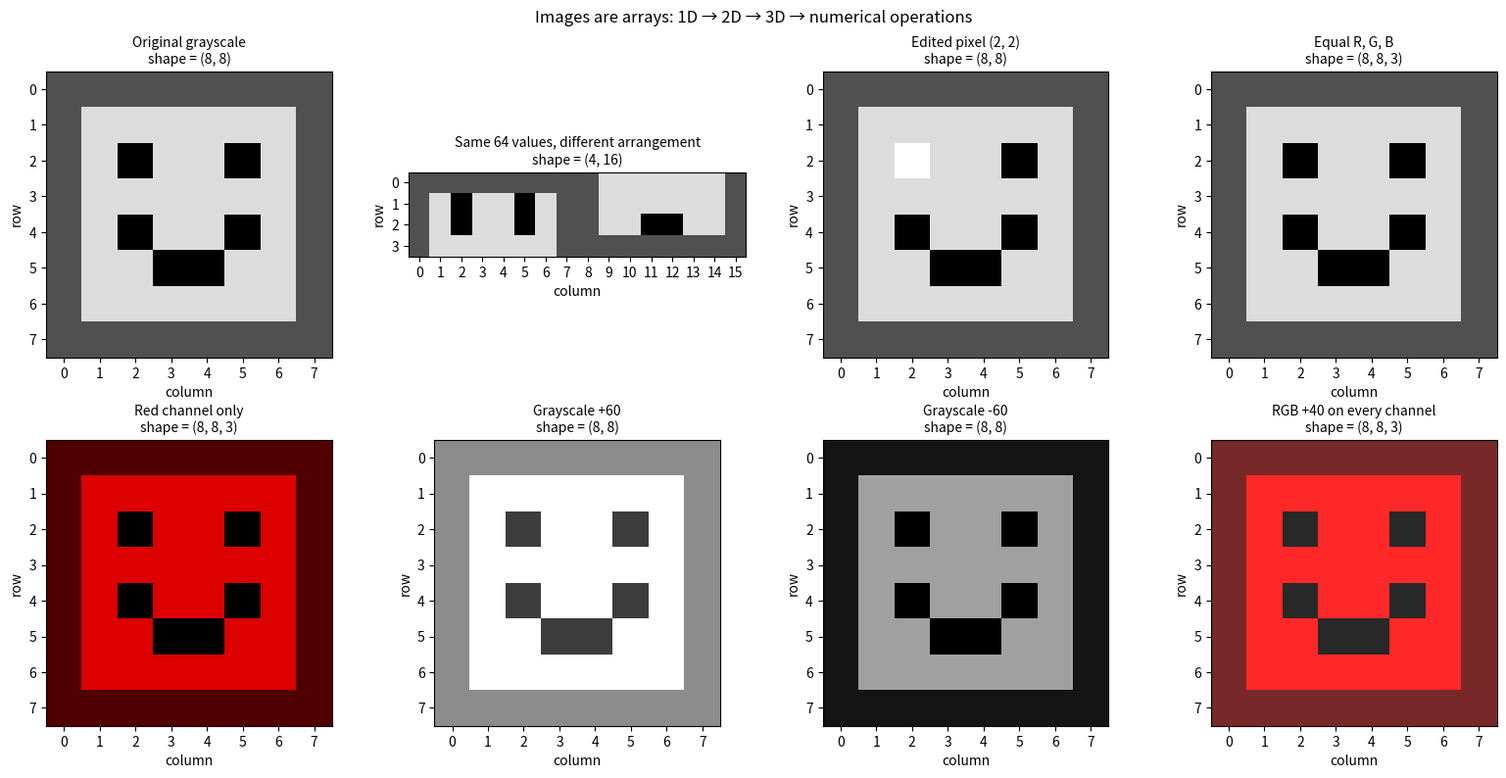

Write the Python code that produced this figure.
"""《图像矩阵》作业：完成四个标有 TODO 的函数。
运行方式：python starter.py
依赖库：numpy、matplotlib
"""
import numpy as np
# 一张 8×8 的人脸图像，按行优先顺序存储为一维序列。
# 换行仅用于方便阅读，并不会增加数组的维度。
FLAT_PIXELS = [
    80, 80, 80, 80, 80, 80, 80, 80,
    80, 220, 220, 220, 220, 220, 220, 80,
    80, 220, 0, 220, 220, 0, 220, 80,
    80, 220, 220, 220, 220, 220, 220, 80,
    80, 220, 0, 220, 220, 0, 220, 80,
    80, 220, 220, 0, 0, 220, 220, 80,
    80, 220, 220, 220, 220, 220, 220, 80,
    80, 80, 80, 80, 80, 80, 80, 80,
]
def build_grayscale(flat_pixels, height, width):
    """返回一个形状为 (height, width)、数据类型为 uint8 的数组，按行优先顺序排列。
    假设输入均为 0–255 范围内的有效整数，元素总数为 height * width。
    示例输入：
        flat_pixels = [0, 50, 100, 150, 200, 255]
        height = 2
        width = 3
        result = build_grayscale(flat_pixels, height, width)
    预期输出：
        print(result)
        [[  0  50 100]
         [150 200 255]]
        result.shape 为 (2, 3)，result.dtype 为 np.uint8。
        返回的是 NumPy 数组，而不是 Python 嵌套列表。
    直观理解：每行放入 width 个数值，共组成 height 行。
    前三个数值组成第一行，后三个数值组成第二行。
    数值的先后顺序不变，只改变排列形状；0 表示黑色，255 表示白色。
    """
    # TODO A：将序列转换为数组，并重塑其形状。
    img = np.array(flat_pixels, dtype=np.uint8).reshape(height, width)
    return img

def edit_pixel(gray, row, col, value):
    """返回 gray 的副本，仅修改位于 (row, col) 的像素。
    假设坐标有效，且 value 位于 [0, 255] 范围内。
    示例输入：
        gray = np.array([[0, 50, 100],
                        [150, 200, 255]], dtype=np.uint8)
        result = edit_pixel(gray, row=0, col=1, value=255)
    预期输出：
        print(result)
        [[  0 255 100]
         [150 200 255]]
        print(gray)
        [[  0  50 100]
         [150 200 255]]
        result.shape 为 (2, 3)，result.dtype 为 np.uint8。
    直观理解：行和列的索引都从 0 开始，(0, 1) 指第一行、第二列。
    只有副本中该位置的数值从 50 变为 255，原始 gray 保持不变。
    """
    # TODO B：先复制数组，再通过二维索引修改指定像素的值。
    img_copy = gray.copy()
    img_copy[row, col] = value
    return img_copy

def grayscale_to_rgb(gray):
    """返回一个新的 uint8 数组，形状为 (height, width, 3)，每个像素的 R、G、B 值相等。
    返回的数组不能与 gray 共享像素数据的存储空间。
    示例输入：
        gray = np.array([[0, 128],
                        [200, 255]], dtype=np.uint8)
        result = grayscale_to_rgb(gray)
    预期输出：
        print(result)
        [[[  0   0   0]
          [128 128 128]]
         [[200 200 200]
          [255 255 255]]]
        result.shape 为 (2, 2, 3)，result.dtype 为 np.uint8。
        result[0, 1] 为 [128, 128, 128]，依次对应 R、G、B。
    直观理解：每个灰度值变成三个相等的颜色通道值。
    行数和列数不变，新增的最后一个轴长度为 3；显示时仍是一张灰色图像。
    修改 result 中的像素值不应改变原始 gray。
    """
    # TODO C：将三份灰度值沿最后一个轴组合，构建三个颜色通道。
    rgb = np.stack([gray, gray, gray], axis=-1)
    return rgb

def adjust_brightness(image, offset):
    """为每个像素值加上 offset，并将结果限制在 0–255 范围内。
    offset 为正数时变亮，为负数时变暗。
    返回新的 uint8 数组，保持原图像及数组形状不变。
    支持二维灰度图像和三维 RGB 图像；RGB 的每个通道都加上 offset。
    例子：
        image = np.array([[0, 100, 240]], dtype=np.uint8)
        result = adjust_brightness(image, offset=40)
        print(result)
        [[ 40 140 255]]
    解释：三个灰度像素分别加 40，得到 40、140、280。
    280 超过上限，因此变为 255；若结果小于 0，则变为 0。
    """
    # TODO D：先转换为有符号整数，再相加；限制数值范围后转换回原类型。
    temp = image.astype(np.int16) + offset
    temp = np.clip(temp, 0, 255)
    return temp.astype(np.uint8)

def check_functions():
    """已提供：独立检查四个函数，打印结果；全部通过时返回 True。
    请保留此检查代码。通过表示满足下列测试用例的要求。
    """
    def check_array(result, expected):
        if not isinstance(result, np.ndarray):
            raise AssertionError("应返回 NumPy 数组，请检查是否遗漏 return。")
        if result.shape != expected.shape:
            raise AssertionError(f"形状应为 {expected.shape}，实际为 {result.shape}。")
        if result.dtype != np.uint8:
            raise AssertionError(f"数据类型应为 uint8，实际为 {result.dtype}。")
        if not np.array_equal(result, expected):
            raise AssertionError(
                f"像素值不正确。\n    预期：{expected.tolist()}"
                f"\n    实际：{result.tolist()}"
            )
    def check_original(source, before, result):
        if not np.array_equal(source, before):
            raise AssertionError("原始输入被修改，应返回新的数组。")
        if np.shares_memory(source, result):
            raise AssertionError("输出与输入共享存储空间，应返回独立的数组。")
    def test_build():
        for height, width in ((2, 3), (3, 2), (1, 6)):
            for as_array in (False, True):
                source = [0, 50, 100, 150, 200, 255]
                if as_array:
                    source = np.array(source, dtype=np.uint8)
                before = np.array(source, copy=True)
                expected = np.array(source, dtype=np.uint8).reshape(height, width)
                result = build_grayscale(source, height, width)
                check_array(result, expected)
                if not np.array_equal(source, before):
                    raise AssertionError("构建图像不应改变输入序列。")
    def test_edit():
        for row, col, value in ((0, 1, 255), (1, 2, 0), (1, 0, 75)):
            source = np.array([[0, 50, 100], [150, 200, 255]], dtype=np.uint8)
            before = source.copy()
            expected = source.copy()
            expected[row, col] = value
            result = edit_pixel(source, row, col, value)
            check_array(result, expected)
            check_original(source, before, result)
    def test_rgb():
        for values in ([[0, 128], [200, 255]], [[10, 70, 240]]):
            source = np.array(values, dtype=np.uint8)
            before = source.copy()
            expected = np.empty(source.shape + (3,), dtype=np.uint8)
            for channel in range(3):
                expected[:, :, channel] = source
            result = grayscale_to_rgb(source)
            check_array(result, expected)
            check_original(source, before, result)
    def test_brightness():
        inputs = (
            np.array([[0, 20, 240], [100, 200, 255]], dtype=np.uint8),
            np.array([[[240, 20, 0], [100, 200, 255]]], dtype=np.uint8),
        )
        for image in inputs:
            for offset in (40, -60, 0, 255, -255):
                source = image.copy()
                before = source.copy()
                # 用逐元素计算生成预期值，检查两种图像及上下限。
                values = [min(255, max(0, int(value) + offset))
                          for value in before.flat]
                expected = np.array(values, dtype=np.uint8).reshape(before.shape)
                result = adjust_brightness(source, offset)
                check_array(result, expected)
                check_original(source, before, result)
    tests = [
        ("任务 A：build_grayscale", test_build),
        ("任务 B：edit_pixel", test_edit),
        ("任务 C：grayscale_to_rgb", test_rgb),
        ("任务 D：adjust_brightness", test_brightness),
    ]
    passed = 0
    print("\n========== 函数检查结果 ==========")
    for name, test in tests:
        try:
            test()
        except NotImplementedError:
            print(f"[未完成] {name}：请替换占位代码。")
        except AssertionError as error:
            print(f"[未通过] {name}：{error}")
        except Exception as error:
            print(f"[运行出错] {name}：{type(error).__name__}: {error}")
        else:
            passed += 1
            print(f"[通过] {name}")
    print(f"检查汇总：{passed}/4 个函数通过。")
    return passed == len(tests)

def show_image(ax, image, title):
    """已提供：直接显示像素，不进行平滑处理，也不自动缩放灰度显示范围。
    """
    if image.ndim == 2:
        ax.imshow(image, cmap="gray", vmin=0, vmax=255,
                  interpolation="nearest")
    else:
        ax.imshow(image, interpolation="nearest")
    ax.set_title(f"{title}\nshape = {image.shape}", fontsize=10)
    ax.set_xlabel("column")
    ax.set_ylabel("row")
    ax.set_xticks(range(image.shape[1]))
    ax.set_yticks(range(image.shape[0]))

def main():
    """已提供：串联从一维数值序列到图像操作的完整流程。
    """
    if not check_functions():
        print("请修改未通过的函数后重新运行；全部通过后会显示图像对比。")
        return
    try:
        import matplotlib.pyplot as plt
    except ModuleNotFoundError as error:
        if error.name != "matplotlib":
            raise
        print("函数检查已通过。安装 matplotlib 后重新运行即可查看图像：")
        print("python -m pip install matplotlib")
        return
    flat = np.array(FLAT_PIXELS, dtype=np.uint8)
    print("1D flat sequence:", flat.shape)
    # A：将同一个数值序列排列为两种不同的空间布局。
    gray = build_grayscale(flat, height=8, width=8)
    rearranged = build_grayscale(flat, height=4, width=16)
    print("2D grayscale image:", gray.shape)
    print("Same values rearranged:", rearranged.shape)
    print("Pixel counts:", gray.size, rearranged.size)
    # B：查看一个像素和一整行，再修改图像副本。
    row, col = 2, 2
    width = gray.shape[1]
    flat_index = row * width + col
    print(f"flat[{flat_index}] = {flat[flat_index]}")
    print(f"gray[{row}, {col}] = {gray[row, col]}")
    print("One row:", gray[row, :], "shape:", gray[row, :].shape)
    edited = edit_pixel(gray, row, col, value=255)
    print("Original pixel after editing a copy:", gray[row, col])
    print("Edited pixel:", edited[row, col])
    # C：三个通道的值相等时呈现灰色；仅保留红色通道以生成红色图像。
    rgb = grayscale_to_rgb(gray)
    red_only = rgb.copy()
    red_only[:, :, 1] = 0  # 绿色通道。
    red_only[:, :, 2] = 0  # 蓝色通道。
    print("3D RGB image:", rgb.shape)
    print("One RGB pixel:", rgb[1, 1], "shape:", rgb[1, 1].shape)
    print("Red-only pixel:", red_only[1, 1])
    print("Red channel shape:", rgb[:, :, 0].shape)
    # D：对灰度数组和 RGB 数组进行算术运算。
    brighter = adjust_brightness(gray, offset=60)
    darker = adjust_brightness(gray, offset=-60)
    brighter_red = adjust_brightness(red_only, offset=40)
    print("Gray pixel 220 with +60:", brighter[1, 1])
    print("Gray pixel 0 with -60:", darker[2, 2])
    print("RGB pixel after adding 40 to ALL channels:", brighter_red[1, 1])
    fig, axes = plt.subplots(2, 4, figsize=(16, 8))
    panels = [
        (gray, "Original grayscale"),
        (rearranged, "Same 64 values, different arrangement"),
        (edited, "Edited pixel (2, 2)"),
        (rgb, "Equal R, G, B"),
        (red_only, "Red channel only"),
        (brighter, "Grayscale +60"),
        (darker, "Grayscale -60"),
        (brighter_red, "RGB +40 on every channel"),
    ]
    for ax, (image, title) in zip(axes.flat, panels):
        show_image(ax, image, title)
    fig.suptitle("Images are arrays: 1D → 2D → 3D → numerical operations")
    fig.tight_layout()
    plt.show()

if __name__ == "__main__":
    try:
        main()
    except NotImplementedError as error:
        print(f"\n{error}\n请完成此函数，然后重新运行文件。")
